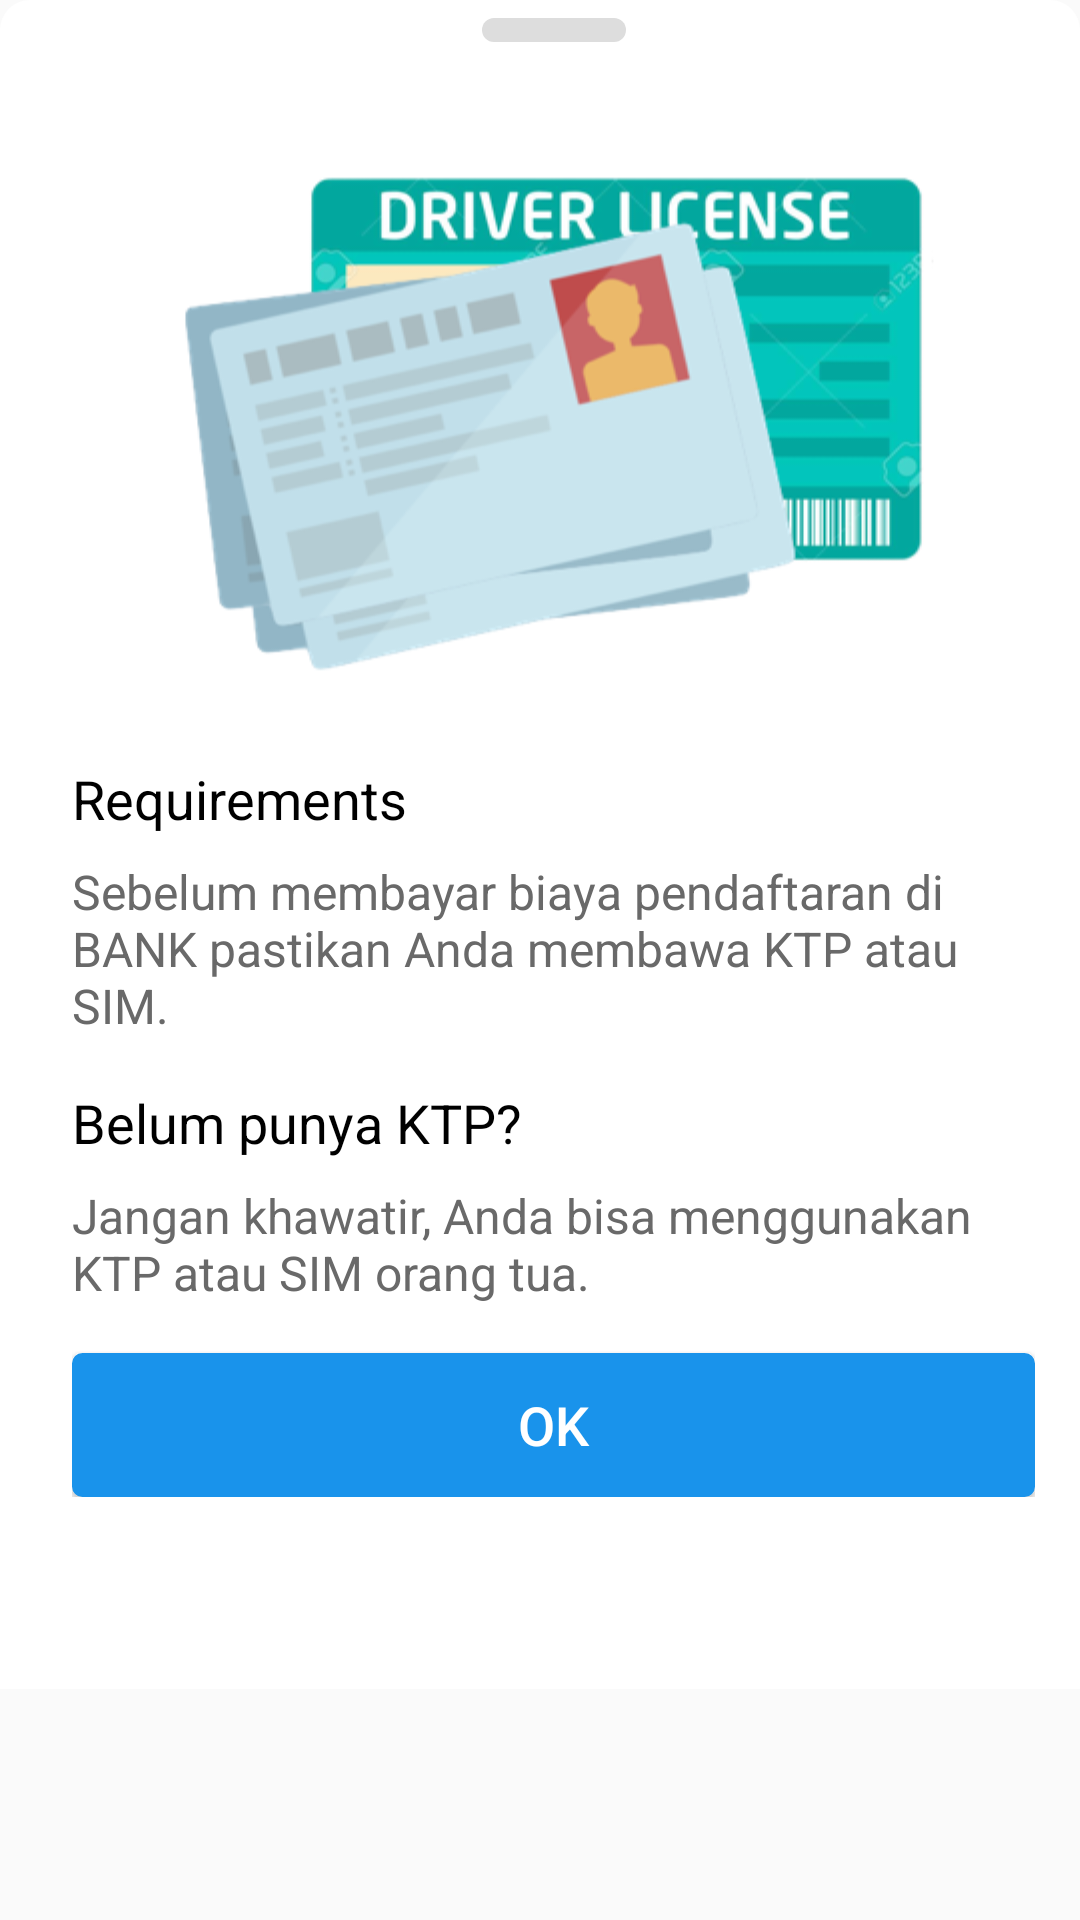

This screen was rendered from an Android layout file. Write that file and the resources it references.
<!-- AndroidManifest.xml: application theme AppTheme -->
<!-- res/layout/dialog_req.xml -->
<?xml version="1.0" encoding="utf-8"?>
<RelativeLayout
        xmlns:tools="http://schemas.android.com/tools"
        xmlns:android="http://schemas.android.com/apk/res/android"
        xmlns:app="http://schemas.android.com/apk/res-auto"
        android:layout_width="match_parent"
        android:layout_height="wrap_content">
    <androidx.constraintlayout.widget.ConstraintLayout
            android:id="@+id/container"
            android:paddingBottom="64dp"
            android:background="@drawable/rounded_up_corner_bg"
            android:fitsSystemWindows="true" android:layout_width="match_parent"
            android:paddingLeft="24dp"
            android:layout_height="wrap_content" android:paddingStart="24dp"
            android:paddingEnd="15dp"
            android:layout_alignParentLeft="true"
            android:paddingRight="15dp" android:layout_alignParentStart="true">
        <View android:layout_gravity="center_horizontal" android:id="@+id/badgeScroll"
              android:background="@drawable/bg_gray_swiper" android:layout_width="48dp"
              android:layout_height="8dp" android:layout_marginTop="6dp"
              android:layout_marginStart="8dp" android:layout_marginEnd="8dp"
              app:layout_constraintEnd_toEndOf="parent" app:layout_constraintStart_toStartOf="parent"
              app:layout_constraintTop_toTopOf="parent"/>
        <ScrollView android:layout_width="match_parent" android:layout_height="wrap_content"
                    android:layout_marginTop="6dp" app:layout_constraintTop_toBottomOf="@+id/badgeScroll"
                    android:id="@+id/scrollView2" >
            <androidx.constraintlayout.widget.ConstraintLayout android:layout_width="match_parent"
                                                               android:layout_height="wrap_content">
                <ImageView
                        android:id="@+id/image"
                        android:layout_width="match_parent"
                        android:layout_height="200dp"
                        android:scaleType="fitCenter"
                        android:src="@drawable/req"
                        android:layout_marginTop="18dp"
                        app:layout_constraintTop_toTopOf="parent" tools:ignore="MissingPrefix"/>
                <TextView android:textSize="18sp"
                          android:text="@string/requirements"
                          android:textColor="@color/black"
                          android:id="@+id/tvInstructionBody"
                          android:layout_width="match_parent"
                          android:layout_height="wrap_content"
                          fontPath="fonts/ride_rewrite_neo_sans_medium.ttf"
                          android:layout_marginTop="16dp"
                          android:lineSpacingExtra="8sp"
                          app:layout_constraintTop_toBottomOf="@+id/image" tools:ignore="MissingPrefix"/>
                <TextView android:textSize="16sp"
                          android:textColor="@color/dark_gray"
                          android:id="@+id/tvDescription"
                          android:text="@string/ktp_sim"
                          android:layout_width="match_parent"
                          android:layout_height="wrap_content"
                          android:layout_marginTop="8dp"
                          app:layout_constraintTop_toBottomOf="@+id/tvInstructionBody"/>

                <LinearLayout
                        android:id="@+id/rel"
                        android:gravity="center_vertical"
                        app:layout_constraintTop_toBottomOf="@+id/tvDescription"
                        android:orientation="vertical" android:layout_width="match_parent"
                        android:layout_height="wrap_content">
                    <TextView android:textSize="18sp"
                              android:text="@string/ktp_not_yet"
                              fontPath="fonts/ride_rewrite_neo_sans_medium.ttf"
                              android:textColor="@color/black"
                              android:gravity="center_vertical"
                              android:layout_width="wrap_content"
                              android:layout_height="wrap_content"
                              android:layout_marginTop="16dp" tools:ignore="MissingPrefix"/>

                    <TextView android:textSize="16sp"
                              android:id="@+id/price"
                              android:layout_marginTop="@dimen/padding_8dp"
                              android:text="@string/ktp_sim_ortu"
                              fontPath="fonts/ride_rewrite_neo_sans_medium.ttf"
                              android:gravity="center_vertical"
                              android:textColor="@color/dark_gray"
                              android:layout_width="wrap_content"
                              android:layout_height="wrap_content" tools:ignore="MissingPrefix"/>
                </LinearLayout>

                <Button android:textSize="18sp"
                        android:textColor="@color/white"
                        android:id="@+id/btnDialogReq"
                        android:text="OK"
                        app:layout_constraintTop_toBottomOf="@+id/rel"
                        android:layout_width="match_parent"
                        android:background="@drawable/btnblue"
                        android:layout_height="wrap_content"
                        android:lineSpacingExtra="8sp"
                        android:layout_marginTop="@dimen/padding_16dp"
                        app:layout_goneMarginTop="8dp"/>
            </androidx.constraintlayout.widget.ConstraintLayout>
        </ScrollView>

    </androidx.constraintlayout.widget.ConstraintLayout>


</RelativeLayout>
<!-- resources referenced by this layout -->
<resources>
  <color name="black">#000000</color>
  <color name="dark_gray">#696969</color>
  <color name="white">#ffffff</color>
  <dimen name="padding_16dp">16dp</dimen>
  <dimen name="padding_8dp">8dp</dimen>
  <!-- drawable bg_gray_swiper (drawable) -->
  <?xml version="1.0" encoding="utf-8"?>
  <shape xmlns:android="http://schemas.android.com/apk/res/android" xmlns:app="http://schemas.android.com/apk/res-auto" android:shape="rectangle">
      <solid android:color="#dddddd"/>
      <corners android:radius="16dp"/>
  </shape>
  <!-- drawable btnblue (drawable) -->
  <?xml version="1.0" encoding="utf-8"?>
  <shape xmlns:android="http://schemas.android.com/apk/res/android"
         android:shape="rectangle">
      <solid android:color="@color/colorAccent" />
      <corners android:radius="3dp" />
      <stroke
              android:width="1dp"
              android:color="@color/colorAccent" />
  </shape>
  <!-- drawable req: png bitmap (drawable, 69486 bytes) -->
  <!-- drawable rounded_up_corner_bg (drawable) -->
  <?xml version="1.0" encoding="utf-8"?>
  <shape xmlns:android="http://schemas.android.com/apk/res/android">
      <corners
              android:topLeftRadius="10dp"
              android:topRightRadius="10dp"
              android:bottomLeftRadius="0dp"
              android:bottomRightRadius="0dp"/>
      <solid android:color="@android:color/white"/>
  </shape>
  <string name="ktp_not_yet">Belum punya KTP?</string>
  <string name="ktp_sim">Sebelum membayar biaya pendaftaran di BANK pastikan Anda membawa KTP atau SIM.</string>
  <string name="ktp_sim_ortu">Jangan khawatir, Anda bisa menggunakan KTP atau SIM orang tua.</string>
  <string name="requirements">Requirements</string>
  <style name="AppTheme" parent="Theme.AppCompat.Light.NoActionBar">
          
          <item name="colorPrimary">@color/colorPrimary</item>
          <item name="colorPrimaryDark">@color/colorPrimaryDark</item>
          <item name="colorAccent">@color/colorAccent</item>
      </style>
  <color name="colorAccent">#1993EB</color>
  <color name="colorPrimary">#1993EB</color>
  <color name="colorPrimaryDark">#1273EB</color>
</resources>
